Run: headless pygame with SDL's dummy video driver; simulated clock (each Clock.tick advances the game by its frame time, no real sleeping); random seed 0; keys injected as events and as key.get_pressed() state; no mouse input.
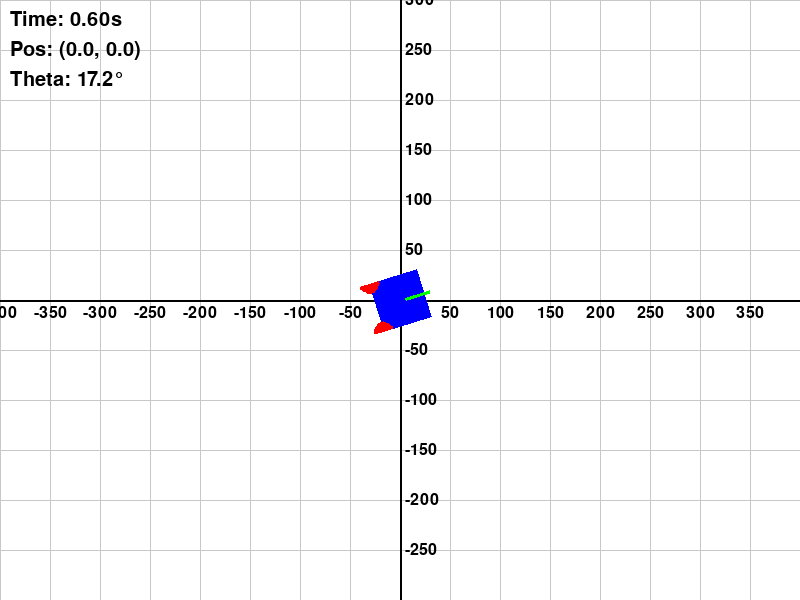
Frame 1 of 4 · flips 1–60 · no input
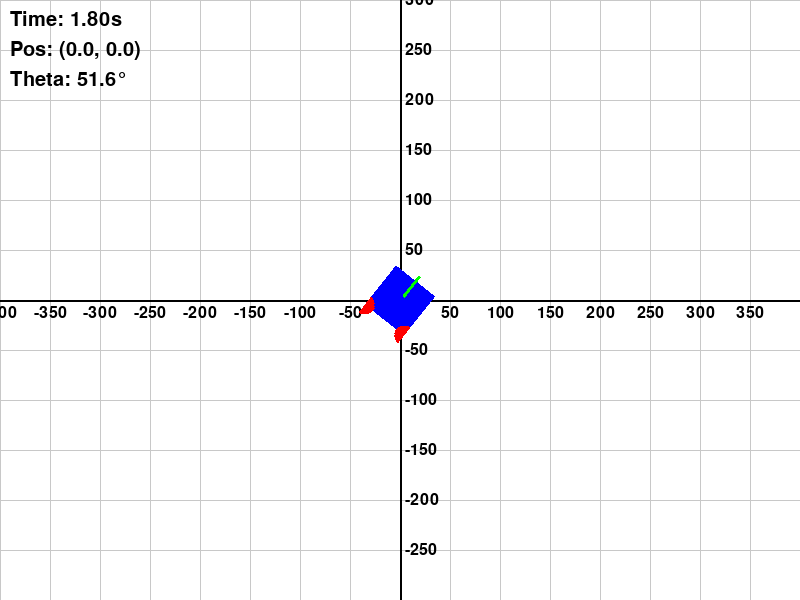
Frame 2 of 4 · flips 61–180 · tapped SPACE, RETURN · held RIGHT (→), D
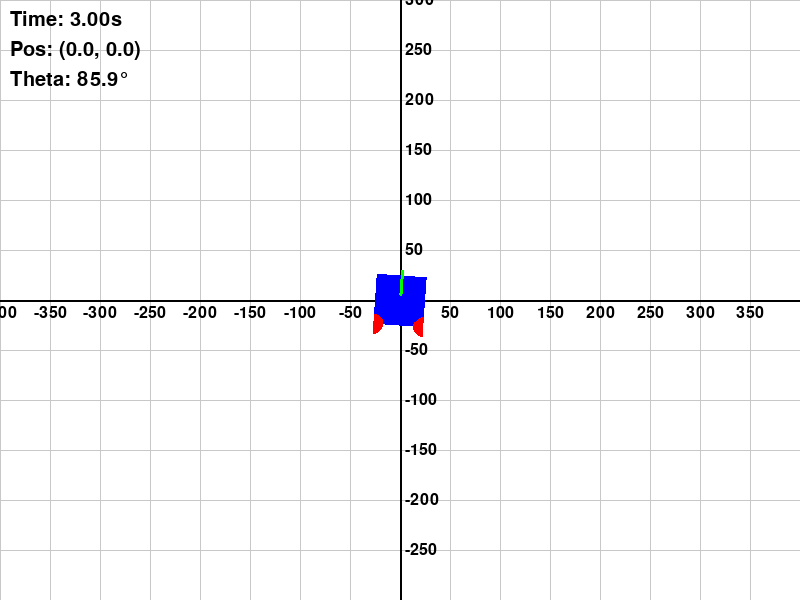
Frame 3 of 4 · flips 181–300 · held DOWN (↓), S
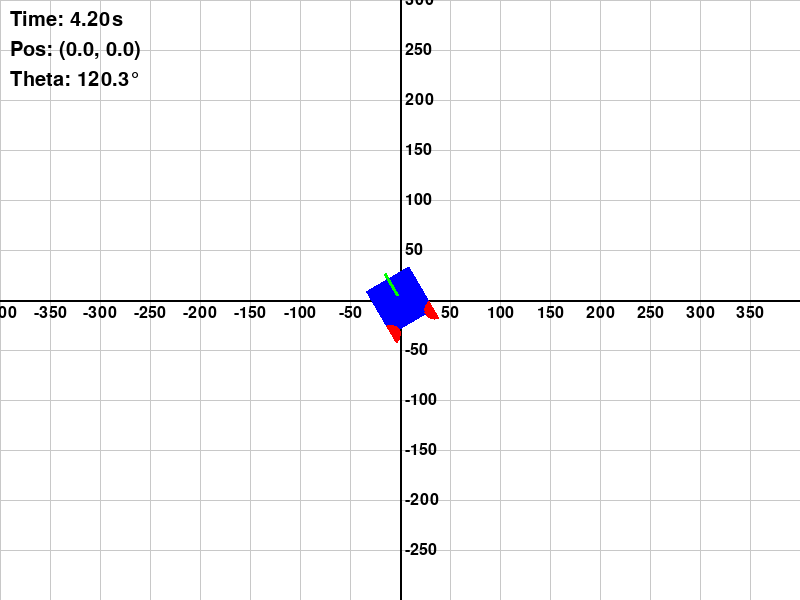
Frame 4 of 4 · flips 301–420 · held LEFT (←), A, UP (↑), W

The pygame program that drew these frames:

import os
os.environ['PYGAME_HIDE_SUPPORT_PROMPT'] = '1'
import pygame
import math

# --- Constants ---
# Screen dimensions
SCREEN_WIDTH = 800
SCREEN_HEIGHT = 600

# Colors
WHITE = (255, 255, 255)
BLACK = (0, 0, 0)
RED = (255, 0, 0)
GREEN = (0, 255, 0)
BLUE = (0, 0, 255)
GRAY = (200, 200, 200)

# Simulation parameters
TOTAL_TIME = 20  # seconds
DT = 0.01  # time step size (0.01s for 100Hz)

# Robot parameters
ROBOT_WIDTH = 50  # pixels, width of the square body
WHEEL_RADIUS = 10 # pixels
WHEEL_DISTANCE = 60 # pixels, distance between the two wheels (L)


class Robot:
    """
    Represents a two-wheeled differential drive robot.
    """
    def __init__(self, x, y, theta, width, wheel_radius, wheel_dist):
        """
        Initializes the robot.
        :param x: Initial x-position
        :param y: Initial y-position
        :param theta: Initial orientation in radians
        :param width: Width of the robot's square body
        :param wheel_radius: Radius of the wheels
        :param wheel_dist: Distance between the centers of the two wheels
        """
        self.x = x
        self.y = y
        self.theta = theta  # Orientation in radians
        
        # Robot dimensions
        self.width = width
        self.wheel_radius = wheel_radius
        self.wheel_dist = wheel_dist
        
        # Create a surface for the robot's appearance to handle rotation
        # We draw the robot once and then rotate this surface
        self.robot_surf = pygame.Surface((width + wheel_radius * 2, width), pygame.SRCALPHA)
        self.draw_robot_shape()

    def draw_robot_shape(self):
        """Draws the robot's body and wheels on its dedicated surface."""
        # Body (centered on the surface)
        body_rect = pygame.Rect(self.wheel_radius, 0, self.width, self.width)
        pygame.draw.rect(self.robot_surf, BLUE, body_rect)
        
        # Wheels
        # Left wheel
        pygame.draw.circle(self.robot_surf, RED, (self.wheel_radius, 0), self.wheel_radius)
        # Right wheel
        pygame.draw.circle(self.robot_surf, RED, (self.wheel_radius, self.width), self.wheel_radius)
        
        # Direction indicator (a line from the center pointing forward)
        center_x = self.robot_surf.get_width() / 2 + 5 # Adjusted for body pos
        center_y = self.robot_surf.get_height() / 2
        pygame.draw.line(self.robot_surf, GREEN, (center_x, center_y), (center_x + self.width / 2, center_y), 3)

    def update(self, v, w, dt):
        """
        Updates the robot's state based on kinematics.
        :param v: Linear velocity (m/s or pixels/s)
        :param w: Angular velocity (rad/s)
        :param dt: Time step (s)
        """
        # Update orientation
        self.theta += w * dt
        
        # Update position
        # Note: We subtract from y because Pygame's y-axis is inverted (0 is at the top)
        # This makes the robot's movement align with standard mathematical coordinates
        # where a positive angle theta=pi/2 means moving "up".
        self.x += v * math.cos(self.theta) * dt
        self.y -= v * math.sin(self.theta) * dt

    def draw(self, screen):
        """
        Draws the robot on the main screen, handling rotation.
        :param screen: The pygame screen surface to draw on.
        """
        # Pygame's rotate is counter-clockwise, so we negate the angle
        # after converting from radians to degrees to match our coordinate system.
        rotated_surf = pygame.transform.rotate(self.robot_surf, math.degrees(self.theta))
        
        # The new rect's center must be the robot's position
        new_rect = rotated_surf.get_rect(center=(self.x, self.y))
        
        screen.blit(rotated_surf, new_rect.topleft)

def draw_axes_and_grid(screen, font):
    """Draws the X-Y axes, grid lines, and labels."""
    origin_x, origin_y = SCREEN_WIDTH // 2, SCREEN_HEIGHT // 2
    grid_spacing = 50
    
    # Draw grid lines
    for x in range(0, SCREEN_WIDTH, grid_spacing):
        pygame.draw.line(screen, GRAY, (x, 0), (x, SCREEN_HEIGHT))
    for y in range(0, SCREEN_HEIGHT, grid_spacing):
        pygame.draw.line(screen, GRAY, (0, y), (SCREEN_WIDTH, y))

    # Draw main axes
    pygame.draw.line(screen, BLACK, (origin_x, 0), (origin_x, SCREEN_HEIGHT), 2)
    pygame.draw.line(screen, BLACK, (0, origin_y), (SCREEN_WIDTH, origin_y), 2)

    # Draw axis labels and ticks
    for i in range(0, SCREEN_WIDTH, grid_spacing):
        if i != origin_x:
            label = font.render(str(i - origin_x), True, BLACK)
            screen.blit(label, (i - label.get_width()//2, origin_y + 5))
    for i in range(0, SCREEN_HEIGHT, grid_spacing):
        if i != origin_y:
            # Invert label for y-axis to match coordinate system
            label = font.render(str(origin_y - i), True, BLACK)
            screen.blit(label, (origin_x + 5, i - label.get_height()//2))

def main():
    """
    Main function to run the simulation.
    """
    pygame.init()
    screen = pygame.display.set_mode((SCREEN_WIDTH, SCREEN_HEIGHT))
    pygame.display.set_caption("Test Case 2 - v constant & w constant")
    clock = pygame.time.Clock()
    font = pygame.font.Font(None, 24) # Smaller font for axis labels
    info_font = pygame.font.Font(None, 30)

    # --- Test Case 2 Setup ---
    # Constant linear and angular velocities, resulting in circular motion.
    V_ROBOT = 0  # pixels per second
    W_ROBOT = 0.5  # radians per second. Positive value = counter-clockwise turn.
    
    # Initialize robot at the center (origin), facing right
    origin_x, origin_y = SCREEN_WIDTH / 2, SCREEN_HEIGHT / 2
    initial_theta = 0.0 # Facing right along the positive x-axis
    robot = Robot(origin_x, origin_y, initial_theta, ROBOT_WIDTH, WHEEL_RADIUS, WHEEL_DISTANCE)

    current_time = 0.0
    running = True

    while running and current_time < TOTAL_TIME:
        for event in pygame.event.get():
            if event.type == pygame.QUIT:
                running = False

        # --- Update Simulation ---
        robot.update(V_ROBOT, W_ROBOT, DT)
        current_time += DT

        # --- Drawing ---
        screen.fill(WHITE)
        draw_axes_and_grid(screen, font)
        robot.draw(screen)

        # --- Display Info ---
        # Calculate position relative to the origin for display
        display_x = robot.x - origin_x
        display_y = origin_y - robot.y
        
        time_text = info_font.render(f"Time: {current_time:.2f}s", True, BLACK)
        pos_text = info_font.render(f"Pos: ({display_x:.1f}, {display_y:.1f})", True, BLACK)
        theta_text = info_font.render(f"Theta: {math.degrees(robot.theta):.1f}°", True, BLACK)
        
        screen.blit(time_text, (10, 10))
        screen.blit(pos_text, (10, 40))
        screen.blit(theta_text, (10, 70))

        pygame.display.flip()

        clock.tick(1 / DT)

    pygame.quit()

if __name__ == "__main__":
    main()
